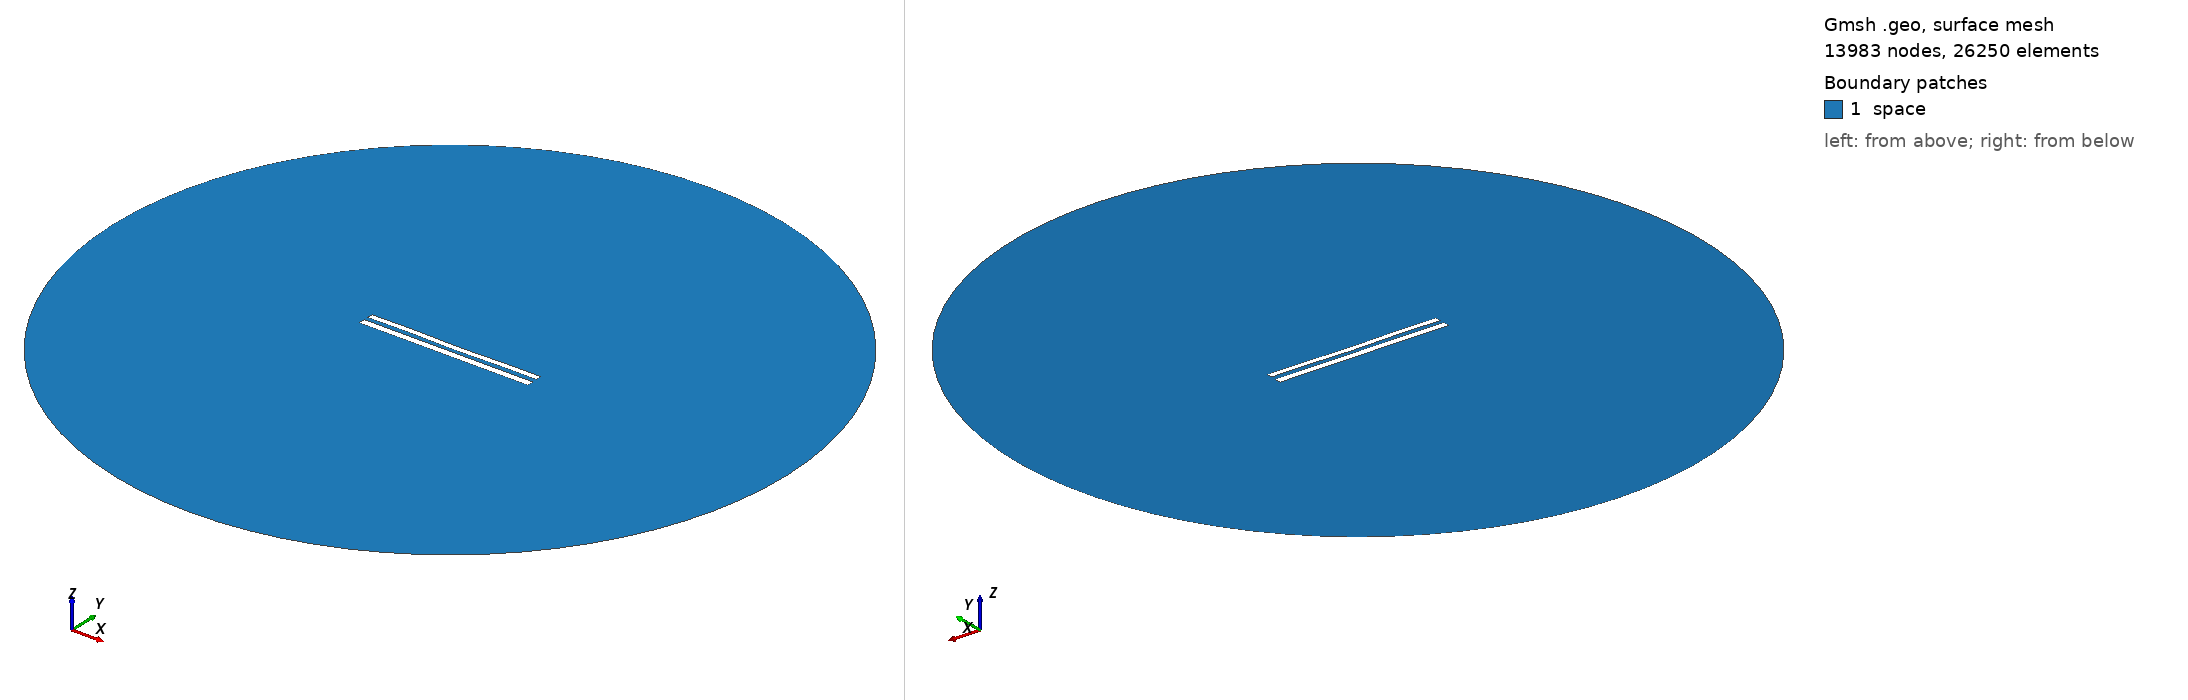

Gmsh geometry script, surface-meshed: 13983 nodes, 26250 surface elements. Boundary patches (legend numbers): 1 space. Left view from above one corner, right view from below the opposite corner. Legend entries are the model's physical surfaces. The drawing asked Gmsh for element sizes between 1% and 20% of the model's largest extent; the script's own settings can give other sizes.

=== 9295.geo (drawn) ===
//---------------------------------------
// Geometry kernel
//---------------------------------------

SetFactory("OpenCASCADE");



//---------------------------------------
// Parameters of the geometry
//---------------------------------------

// Overetch of the upper plate
overetch = 0.25;

// Distance between the plates
distance = 2.5;

// Discretization over the x axis (for the deformation)
nx = 50; 

// Length of the plate
L = 100 - overetch; 

// Number of modes
n = 4; 

// 1st mode coefficient
coeff(1) = 0.15;
beta(1) = 0.596864 * 3.1415926535 / L;

// 2nd mode coefficient
coeff(2) = -0.075;
beta(2) = 1.49418 * 3.1415926535 / L;

// 3rd mode coefficient
coeff(3) = 0.07499999999999998;
beta(3) = 2.50025 * 3.1415926535 / L;

// 4th mode coefficient
coeff(4) = 0.15;
beta(4) = 3.49999 * 3.1415926535 / L;



//---------------------------------------
// Upper plate (deformed rectangle)
//---------------------------------------

// Coordiantes of the upper plate
xmin = -50;
xmax = 50 - overetch;

// Height of the upper plate
yheight = 4 - 2 * overetch;

// Indexes of the points
UpperID[] = {};
LowerID[] = {};
LeftID[] = {};
RightID[] = {};

// Point index
p = 1;

// Horizontal edges
For i In {1:nx}
    x = xmin + (i-1)*(xmax - xmin)/(nx-1);

    y_bottom = distance / 2 + overetch;
    For j In {1:n}
        C = (Cosh(beta(j)*L) + Cos(beta(j)*L)) / (Sinh(beta(j)*L) + Sin(beta(j)*L));
        y_bottom  = y_bottom + coeff(j) * (Cosh(beta(j)*(x+50)) - Cos(beta(j)*(x+50)) - C * (Sinh(beta(j)*(x+50)) - Sin(beta(j)*(x+50))));
    EndFor

    y_top = y_bottom + yheight;

    Point(p) = {x, y_top, 0, 1.0};
    UpperID[i] = p;
    p = p + 1;

    Point(p) = {x, y_bottom, 0, 1.0};
    LowerID[i] = p;
    p = p + 1;
EndFor

// Create point lists
UpperPts[] = {}; LowerPts[] = {};
For i In {1:nx}
  UpperPts[] += {UpperID[i]};
  LowerPts[] += {LowerID[i]};
EndFor

// Build splines
Spline(1) = {UpperPts[]};
Spline(2) = {LowerPts[]};
Line(3) = {LowerPts[nx-1], UpperPts[nx-1]};
Line(4) = {LowerPts[0], UpperPts[0]};

// Build the plane surface
Curve Loop(1) = {2, 3, -1, -4};
Plane Surface(1) = {1};



//---------------------------------------
// Lower plate (rectangle)
//---------------------------------------

// Vertices
Point(1001) = {-50, -1, 0, 1.0};
Point(1002) = { 50, -1, 0, 1.0};
Point(1003) = { 50,  -5, 0, 1.0};
Point(1004) = {-50,  -5, 0, 1.0};

// Edges
Line(5) = {1001, 1002};
Line(6) = {1002, 1003};
Line(7) = {1003, 1004};
Line(8) = {1004, 1001};

// Plane surface
Line Loop(2) = {5, 6, 7, 8};
Plane Surface(2) = {2}; 



//---------------------------------------
// Outer (fictious) boundary
//---------------------------------------

// Points
Point(1005) = {0, 0, 0};       // Center
Point(1006) = {200, 0, 0};     // Start point
Point(1007) = {0, 200, 0};     // 90 degrees
Point(1008) = {-200, 0, 0};    // 180 degrees
Point(1009) = {0, -200, 0};    // 270 degrees

// Circle arcs (each needs start, center, end)
Circle(9) = {1006, 1005, 1007};
Circle(10) = {1007, 1005, 1008};
Circle(11) = {1008, 1005, 1009};
Circle(12) = {1009, 1005, 1006};

// Plane surface for the entire domain
Curve Loop(3) = {9, 10, 11, 12};
Surface(3) = {3};

// Subtract the plates from the whole domain to obtain the actual domain where we want to solve the equations
BooleanDifference{ Surface{3}; Delete; }{ Surface{1}; Surface{2}; Delete; }




//---------------------------------------
// Transfinite Lines/Curves
//---------------------------------------

// Set the number of points on the boundaries
r = 7;

// Plates
Transfinite Curve {1, 2} = 50*r Using Progression 1;
Transfinite Curve {3, 4} = 2*r Using Progression 1;
Transfinite Line {5, 7} = 50*r Using Progression 1;
Transfinite Line {6, 8} = 2*r Using Progression 1;

// Outer boundary
Transfinite Line {9, 10, 11, 12} = 20 Using Progression 1;



//---------------------------------------
// Physical groups
//---------------------------------------                

// Physical curves (boundaries)
Physical Line("force_segment", 10) = {2};
Physical Line("upper_plate", 11) = {1, 3, 4};
Physical Line("lower_plate", 12) = {5, 6, 7, 8};
Physical Line("boundary", 20) = {9, 10, 11, 12};

// Physical Surfaces
Physical Surface("space", 30) = {3};



//---------------------------------------
// 6. Generate the Mesh
//---------------------------------------

// 2D mesh generation
Mesh 2;
